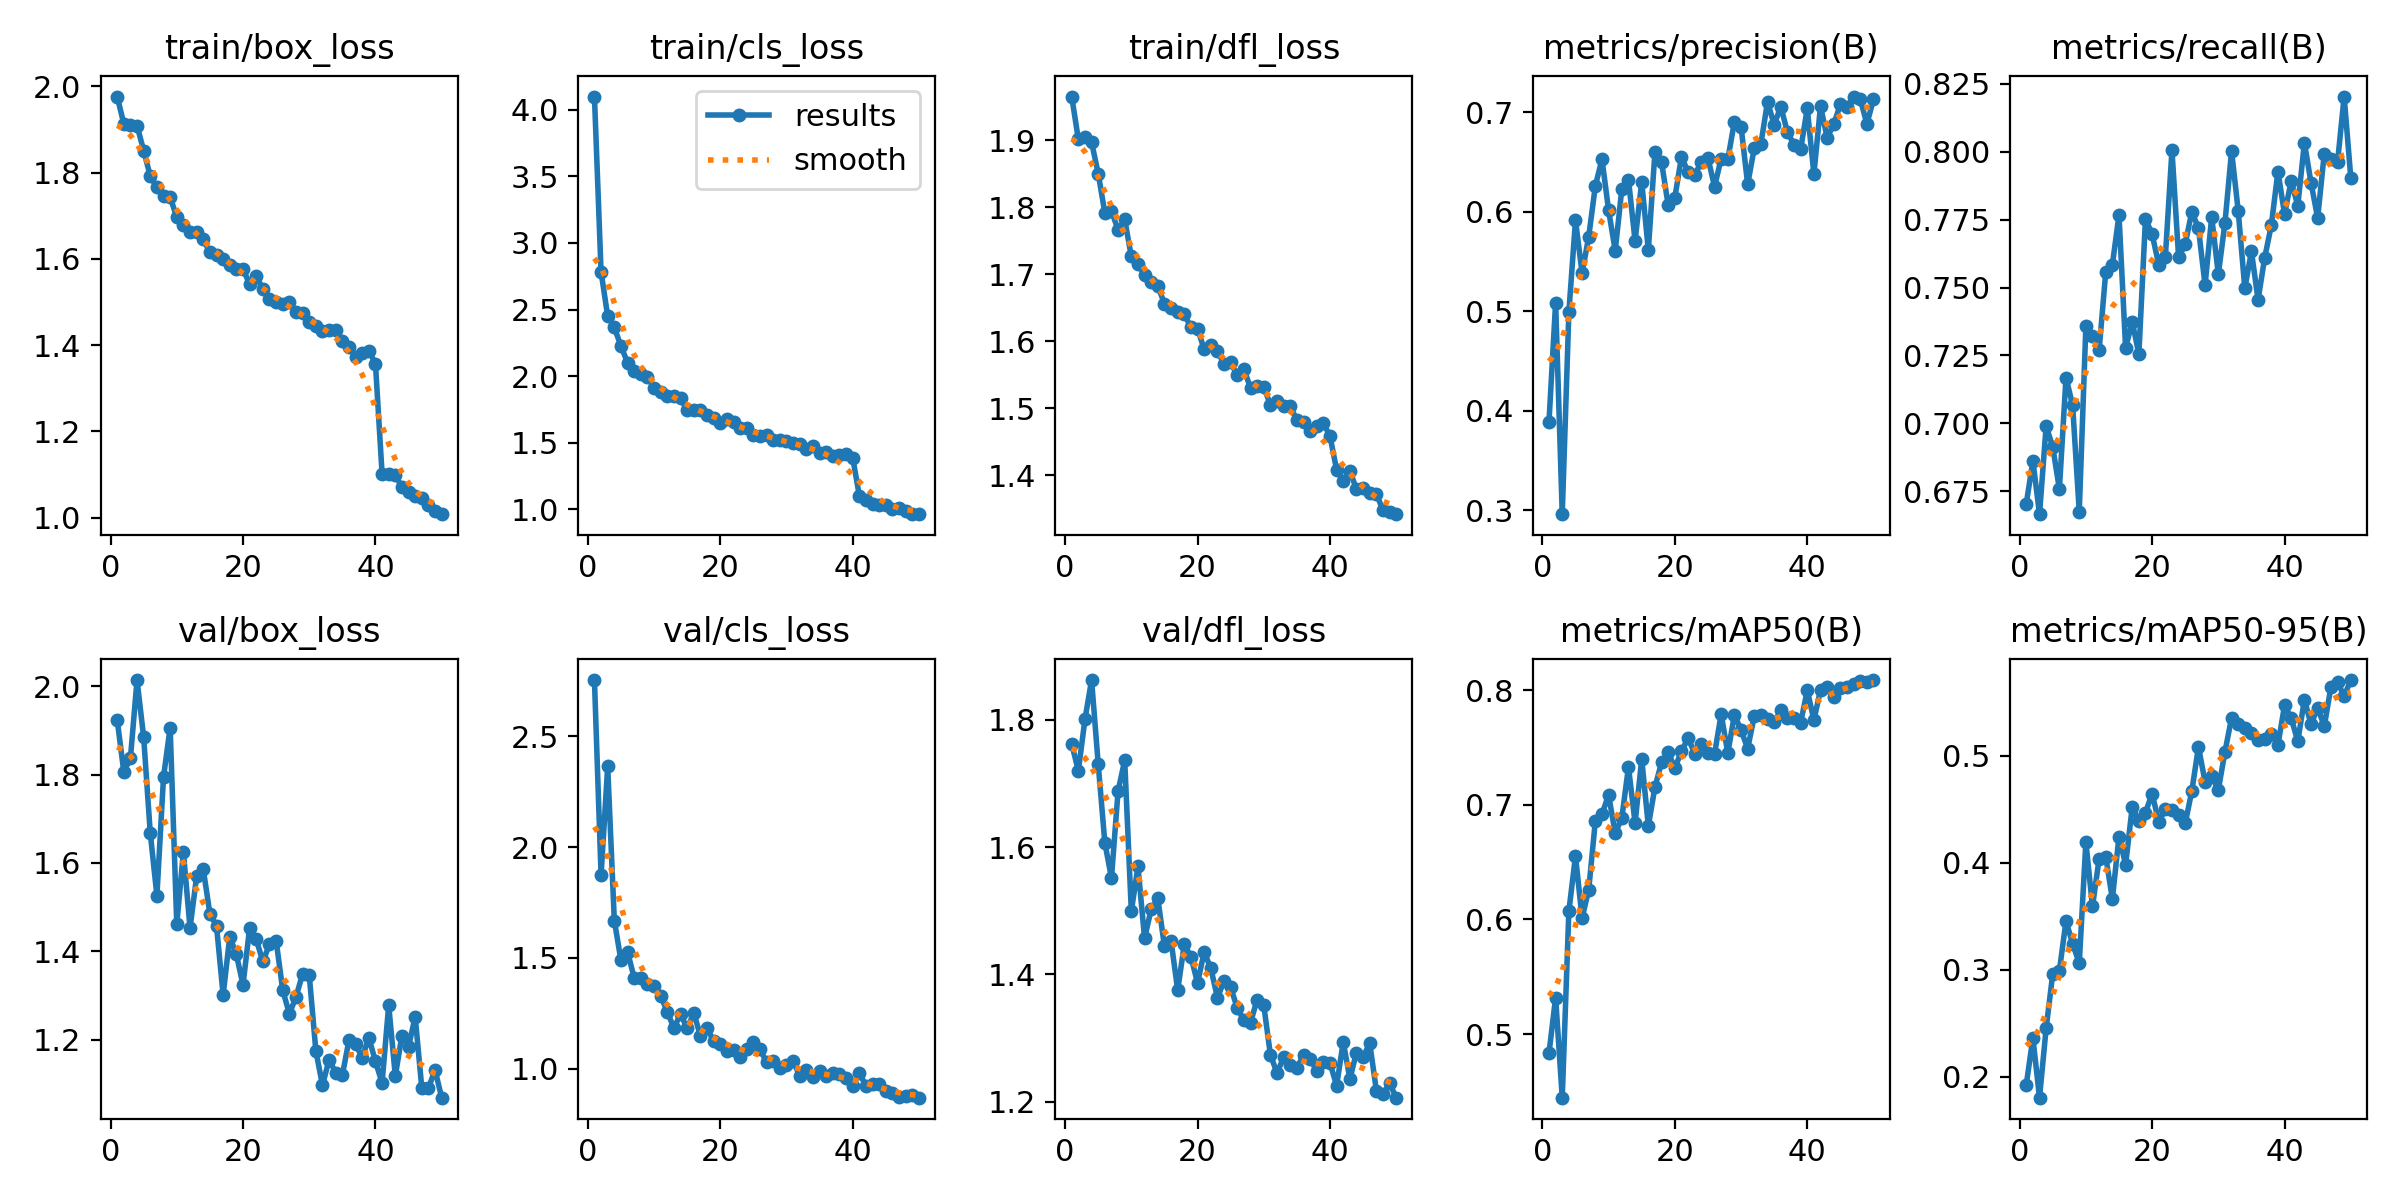

Source data for this figure (header and first rows):
epoch, time, train/box_loss, train/cls_loss, train/dfl_loss, metrics/precision(B), metrics/recall(B), metrics/mAP50(B), metrics/mAP50-95(B), val/box_loss, val/cls_loss, val/dfl_loss, lr/pg0, lr/pg1, lr/pg2
1, 235, 1.976, 4.1, 1.965, 0.389, 0.6704, 0.4834, 0.1926, 1.924, 2.753, 1.762, 0.0005548, 0.0005548, 0.0005548
2, 442.1, 1.914, 2.784, 1.901, 0.5087, 0.6862, 0.5319, 0.2363, 1.807, 1.873, 1.72, 0.001089, 0.001089, 0.001089
3, 648.5, 1.911, 2.45, 1.904, 0.2958, 0.6665, 0.4446, 0.1805, 1.837, 2.364, 1.801, 0.0016, 0.0016, 0.0016
4, 855, 1.909, 2.366, 1.897, 0.4988, 0.6989, 0.6073, 0.2453, 2.014, 1.669, 1.862, 0.001568, 0.001568, 0.001568
5, 1061, 1.851, 2.226, 1.85, 0.5915, 0.6913, 0.6552, 0.2964, 1.885, 1.49, 1.73, 0.001535, 0.001535, 0.001535
6, 1268, 1.792, 2.101, 1.792, 0.5383, 0.6757, 0.6012, 0.2992, 1.667, 1.527, 1.607, 0.001502, 0.001502, 0.001502
7, 1475, 1.766, 2.036, 1.795, 0.575, 0.7169, 0.6261, 0.3456, 1.526, 1.41, 1.551, 0.001469, 0.001469, 0.001469
8, 1682, 1.746, 2.015, 1.766, 0.626, 0.7067, 0.686, 0.3244, 1.795, 1.408, 1.688, 0.001436, 0.001436, 0.001436
9, 1889, 1.743, 1.997, 1.782, 0.6529, 0.6674, 0.6917, 0.3061, 1.907, 1.381, 1.736, 0.001403, 0.001403, 0.001403
10, 2095, 1.696, 1.91, 1.726, 0.6015, 0.7357, 0.7086, 0.4192, 1.462, 1.371, 1.499, 0.00137, 0.00137, 0.00137
11, 2301, 1.678, 1.883, 1.715, 0.5608, 0.732, 0.675, 0.3592, 1.625, 1.329, 1.57, 0.001337, 0.001337, 0.001337
12, 2508, 1.662, 1.849, 1.699, 0.623, 0.727, 0.6886, 0.4039, 1.453, 1.257, 1.457, 0.001304, 0.001304, 0.001304
13, 2715, 1.662, 1.851, 1.688, 0.6324, 0.7557, 0.7329, 0.4057, 1.57, 1.183, 1.502, 0.001271, 0.001271, 0.001271
14, 2922, 1.645, 1.834, 1.683, 0.5707, 0.7584, 0.684, 0.3662, 1.586, 1.247, 1.519, 0.001238, 0.001238, 0.001238
15, 3128, 1.615, 1.745, 1.656, 0.6299, 0.7768, 0.7397, 0.4246, 1.485, 1.182, 1.444, 0.001205, 0.001205, 0.001205
16, 3334, 1.608, 1.749, 1.65, 0.5616, 0.7277, 0.6815, 0.3983, 1.458, 1.251, 1.453, 0.001172, 0.001172, 0.001172
17, 3540, 1.601, 1.747, 1.644, 0.6602, 0.7374, 0.7154, 0.4522, 1.301, 1.15, 1.375, 0.001139, 0.001139, 0.001139
18, 3746, 1.587, 1.711, 1.64, 0.6497, 0.7255, 0.737, 0.4394, 1.433, 1.185, 1.447, 0.001106, 0.001106, 0.001106
19, 3951, 1.578, 1.683, 1.621, 0.6065, 0.7753, 0.7457, 0.447, 1.393, 1.124, 1.428, 0.001073, 0.001073, 0.001073
20, 4158, 1.576, 1.651, 1.618, 0.6143, 0.7697, 0.732, 0.4646, 1.324, 1.111, 1.387, 0.00104, 0.00104, 0.00104
21, 4363, 1.542, 1.681, 1.588, 0.6549, 0.7584, 0.7464, 0.4385, 1.453, 1.081, 1.435, 0.001007, 0.001007, 0.001007
22, 4569, 1.56, 1.658, 1.595, 0.6404, 0.7612, 0.7582, 0.4499, 1.427, 1.085, 1.41, 0.0009739, 0.0009739, 0.0009739
23, 4774, 1.53, 1.607, 1.585, 0.6369, 0.8006, 0.7446, 0.4496, 1.377, 1.054, 1.364, 0.0009409, 0.0009409, 0.0009409
24, 4980, 1.508, 1.612, 1.567, 0.6503, 0.7612, 0.7531, 0.4449, 1.416, 1.09, 1.389, 0.0009078, 0.0009078, 0.0009078
25, 5186, 1.5, 1.559, 1.569, 0.6542, 0.766, 0.745, 0.4369, 1.424, 1.12, 1.38, 0.0008748, 0.0008748, 0.0008748
26, 5391, 1.496, 1.548, 1.549, 0.6254, 0.778, 0.7442, 0.4671, 1.312, 1.088, 1.347, 0.0008418, 0.0008418, 0.0008418
27, 5597, 1.5, 1.555, 1.559, 0.6535, 0.7718, 0.779, 0.5084, 1.259, 1.029, 1.328, 0.0008088, 0.0008088, 0.0008088
28, 5803, 1.477, 1.518, 1.53, 0.6526, 0.7509, 0.7451, 0.4755, 1.296, 1.034, 1.324, 0.0007758, 0.0007758, 0.0007758
29, 6010, 1.475, 1.52, 1.534, 0.6908, 0.776, 0.7783, 0.4808, 1.349, 1.005, 1.36, 0.0007428, 0.0007428, 0.0007428
30, 6216, 1.454, 1.511, 1.531, 0.6857, 0.7548, 0.7652, 0.4681, 1.347, 1.018, 1.352, 0.0007098, 0.0007098, 0.0007098
31, 6422, 1.445, 1.501, 1.506, 0.6277, 0.7738, 0.7489, 0.5037, 1.175, 1.035, 1.274, 0.0006768, 0.0006768, 0.0006768
32, 6628, 1.433, 1.494, 1.511, 0.6641, 0.8003, 0.7773, 0.5355, 1.097, 0.9682, 1.245, 0.0006438, 0.0006438, 0.0006438
33, 6835, 1.435, 1.452, 1.503, 0.6684, 0.7783, 0.7782, 0.5297, 1.155, 0.9952, 1.27, 0.0006108, 0.0006108, 0.0006108
34, 7040, 1.435, 1.475, 1.503, 0.7107, 0.7497, 0.7744, 0.526, 1.125, 0.9642, 1.258, 0.0005778, 0.0005778, 0.0005778
35, 7256, 1.41, 1.419, 1.482, 0.6876, 0.7633, 0.7717, 0.5213, 1.12, 0.9906, 1.253, 0.0005448, 0.0005448, 0.0005448
36, 7468, 1.397, 1.433, 1.48, 0.7056, 0.7455, 0.7822, 0.5149, 1.199, 0.9685, 1.273, 0.0005118, 0.0005118, 0.0005118
37, 7679, 1.372, 1.4, 1.466, 0.6803, 0.761, 0.7758, 0.516, 1.189, 0.98, 1.267, 0.0004788, 0.0004788, 0.0004788
38, 7891, 1.383, 1.409, 1.474, 0.6674, 0.7729, 0.7753, 0.5201, 1.16, 0.9754, 1.248, 0.0004458, 0.0004458, 0.0004458
39, 8103, 1.387, 1.414, 1.478, 0.6628, 0.7927, 0.7715, 0.5102, 1.204, 0.9564, 1.263, 0.0004127, 0.0004127, 0.0004127
40, 8316, 1.357, 1.387, 1.458, 0.7039, 0.7771, 0.7997, 0.5471, 1.151, 0.9227, 1.261, 0.0003797, 0.0003797, 0.0003797
41, 8559, 1.102, 1.101, 1.408, 0.6378, 0.7892, 0.7739, 0.5353, 1.102, 0.9832, 1.225, 0.0003467, 0.0003467, 0.0003467
42, 8754, 1.1, 1.068, 1.392, 0.7064, 0.7802, 0.7999, 0.5136, 1.278, 0.9211, 1.294, 0.0003137, 0.0003137, 0.0003137
43, 8950, 1.099, 1.04, 1.407, 0.6744, 0.8034, 0.8023, 0.5525, 1.118, 0.9305, 1.236, 0.0002807, 0.0002807, 0.0002807
44, 9145, 1.07, 1.034, 1.379, 0.6881, 0.7885, 0.7939, 0.5295, 1.209, 0.9302, 1.277, 0.0002477, 0.0002477, 0.0002477
45, 9340, 1.06, 1.034, 1.382, 0.7081, 0.7756, 0.802, 0.5449, 1.184, 0.8985, 1.27, 0.0002147, 0.0002147, 0.0002147
46, 9534, 1.049, 1.005, 1.374, 0.7054, 0.7994, 0.8026, 0.5277, 1.252, 0.8918, 1.292, 0.0001817, 0.0001817, 0.0001817
47, 9729, 1.044, 1.006, 1.373, 0.7159, 0.7974, 0.8051, 0.5642, 1.09, 0.8736, 1.218, 0.0001487, 0.0001487, 0.0001487
48, 9924, 1.03, 0.9889, 1.348, 0.7134, 0.7962, 0.8082, 0.5689, 1.09, 0.8791, 1.212, 0.0001157, 0.0001157, 0.0001157
49, 10118, 1.015, 0.9631, 1.345, 0.6885, 0.8204, 0.8069, 0.5558, 1.132, 0.881, 1.229, 8.26832e-05, 8.26832e-05, 8.26832e-05
50, 10313, 1.008, 0.9677, 1.342, 0.713, 0.7905, 0.8087, 0.5708, 1.069, 0.8698, 1.206, 4.96766e-05, 4.96766e-05, 4.96766e-05
